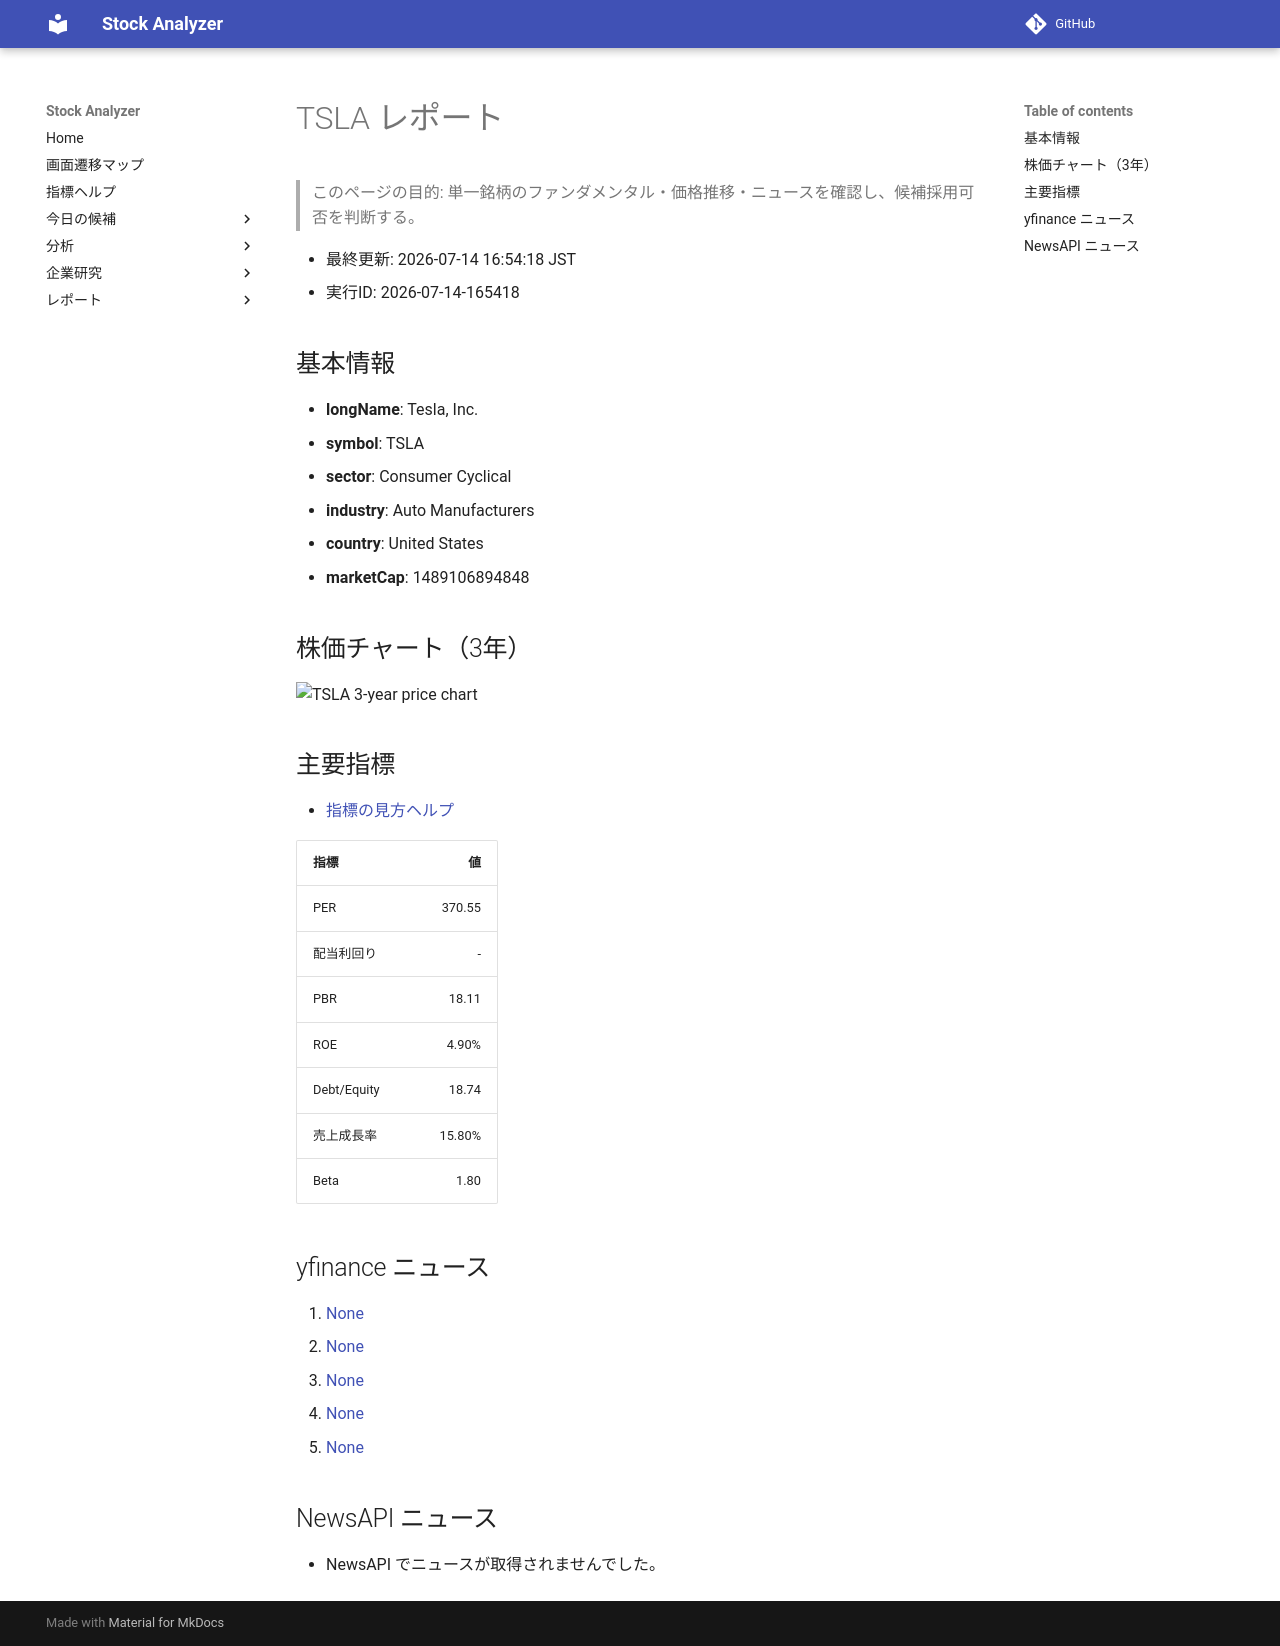

repository: Yumi-note/Making-APP · page: stocks/2026-07-14/165418/TSLA/index.html · generator: mkdocs

# TSLA レポート

> このページの目的: 単一銘柄のファンダメンタル・価格推移・ニュースを確認し、候補採用可否を判断する。

- 最終更新: 2026-07-14 16:54:18 JST
- 実行ID: 2026-07-14-165418

## 基本情報

- **longName**: Tesla, Inc.
- **symbol**: TSLA
- **sector**: Consumer Cyclical
- **industry**: Auto Manufacturers
- **country**: United States
- **marketCap**: 1489106894848

## 株価チャート（3年）

![TSLA 3-year price chart](TSLA_3y.png)

## 主要指標

- [指標の見方ヘルプ](../../../../indicators.md)

| 指標 | 値 |
|---|---:|
| PER | 370.55 |
| 配当利回り | - |
| PBR | 18.11 |
| ROE | 4.90% |
| Debt/Equity | 18.74 |
| 売上成長率 | 15.80% |
| Beta | 1.80 |

## yfinance ニュース

1. [None](None)
2. [None](None)
3. [None](None)
4. [None](None)
5. [None](None)

## NewsAPI ニュース

- NewsAPI でニュースが取得されませんでした。
